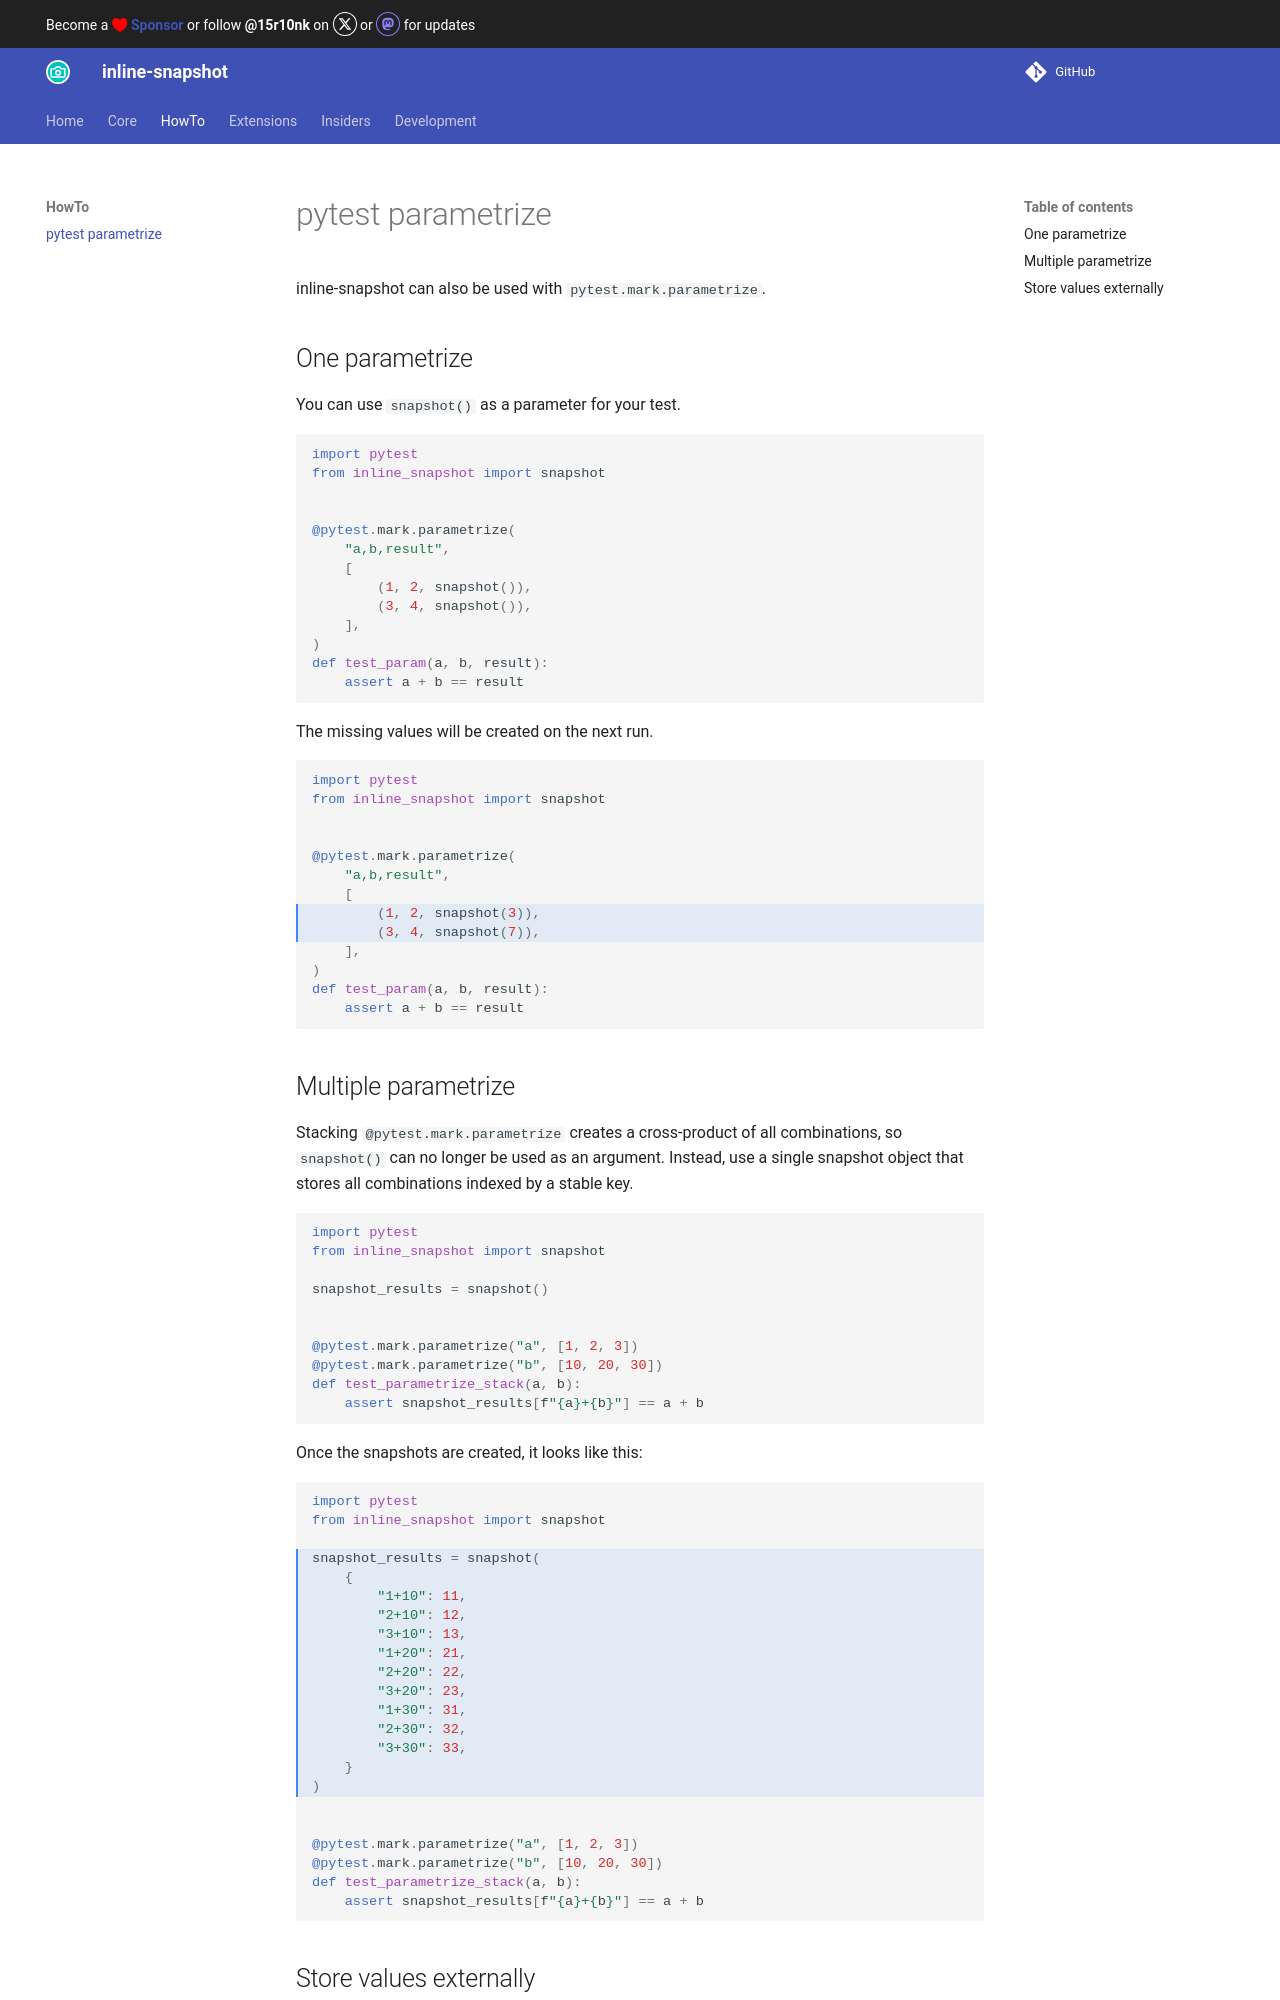

repository: 15r10nk/inline-snapshot · page: development/howto/parametrize/index.html · generator: mkdocs


inline-snapshot can also be used with `pytest.mark.parametrize`.

## One parametrize

You can use `snapshot()` as a parameter for your test.

<!-- inline-snapshot: first_block outcome-passed=2 outcome-errors=2 -->
``` python
import pytest
from inline_snapshot import snapshot


@pytest.mark.parametrize(
    "a,b,result",
    [
        (1, 2, snapshot()),
        (3, 4, snapshot()),
    ],
)
def test_param(a, b, result):
    assert a + b == result
```

The missing values will be created on the next run.

<!-- inline-snapshot: create outcome-passed=2 outcome-errors=2 -->
``` python hl_lines="8 9"
import pytest
from inline_snapshot import snapshot


@pytest.mark.parametrize(
    "a,b,result",
    [
        (1, 2, snapshot(3)),
        (3, 4, snapshot(7)),
    ],
)
def test_param(a, b, result):
    assert a + b == result
```

## Multiple parametrize

Stacking `@pytest.mark.parametrize` creates a cross-product of all combinations, so `snapshot()` can no longer be used as an argument.
Instead, use a single snapshot object that stores all combinations indexed by a stable key.

<!-- inline-snapshot: first_block outcome-passed=9 outcome-errors=9 -->
``` python
import pytest
from inline_snapshot import snapshot

snapshot_results = snapshot()


@pytest.mark.parametrize("a", [1, 2, 3])
@pytest.mark.parametrize("b", [10, 20, 30])
def test_parametrize_stack(a, b):
    assert snapshot_results[f"{a}+{b}"] == a + b
```

Once the snapshots are created, it looks like this:

<!-- inline-snapshot: create outcome-passed=9 outcome-errors=9 -->
``` python hl_lines="4 5 6 7 8 9 10 11 12 13 14 15 16"
import pytest
from inline_snapshot import snapshot

snapshot_results = snapshot(
    {
        "1+10": 11,
        "2+10": 12,
        "3+10": 13,
        "1+20": 21,
        "2+20": 22,
        "3+20": 23,
        "1+30": 31,
        "2+30": 32,
        "3+30": 33,
    }
)


@pytest.mark.parametrize("a", [1, 2, 3])
@pytest.mark.parametrize("b", [10, 20, 30])
def test_parametrize_stack(a, b):
    assert snapshot_results[f"{a}+{b}"] == a + b
```
